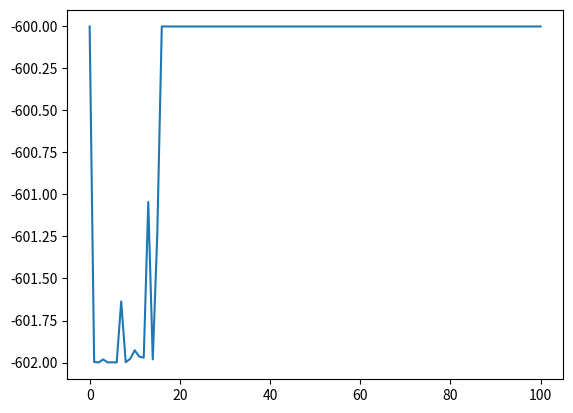

Reproduce this figure in Python.
import numpy as np
import matplotlib.pyplot as plt

POP_SIZE = 100  #每次迭代的种群总个数
N_GENERATIONS = 100  #迭代的总次数
C1 = 2  #自身最优解学习率
C2 = 2  #全局最优解学习率
W = 0.6 #惯性权重
X_MIN = 0 #解空间最小值
X_MAX = 15 #解空间最大值
BEST_ANSWERS = []

def F(x1, x2, x3):
	return 2*x1**2-3*x2**2-4*x1+5*x2+x3

def clamp(n, minn, maxn):
    n = np.maximum(n, minn)
    n = np.minimum(n, maxn)
    return n

class PSO(object):
    def __init__(self, population_size=POP_SIZE, max_steps=N_GENERATIONS):
        self.population_size = population_size  # 粒子群数量
        self.dim = 3  # 搜索空间的维度
        self.max_steps = max_steps  # 迭代次数
        self.x_bound = [X_MIN, X_MAX]  # 解空间范围 
        self.x = np.random.randint(self.x_bound[0],self.x_bound[1]+1, size=(POP_SIZE, self.dim)) #每一行就是一个3维度的向量，对应上x1，x2，x3
        self.v = np.random.rand(self.population_size, self.dim)  # 初始化粒子群速度
        fitness = self.calculate_fitness(self.x)
        self.p = self.x  # 个体的最佳位置
        self.pg = self.x[np.argmin(fitness)]  # 全局最佳位置
        self.individual_best_fitness = fitness  # 个体的最优适应度
        self.global_best_fitness = np.min(fitness)  # 全局最佳适应度
        BEST_ANSWERS.append(self.global_best_fitness)

    def calculate_fitness(self, x):
        x1 = x[:,0]
        x2 = x[:,1]
        x3 = x[:,2] 
        pred = F(x1, x2, x3)
        return pred

    def evolve(self):
        for _ in range(self.max_steps):
            r1 = np.random.rand(self.population_size, self.dim)
            r2 = np.random.rand(self.population_size, self.dim)
            # 更新速度和权重
            self.v = W*self.v+C1*r1*(self.p-self.x)+C2*r2*(self.pg-self.x)
            minn = [[self.x_bound[0]]*self.dim]*self.population_size
            maxn = [[self.x_bound[1]]*self.dim]*self.population_size
            self.x = clamp(self.v + self.x, minn, maxn)
            fitness = self.calculate_fitness(self.x)
            # 需要更新的个体
            update_id = np.greater(self.individual_best_fitness, fitness)
            self.p[update_id] = self.x[update_id]
            self.individual_best_fitness[update_id] = fitness[update_id]
            # 新一代出现了更小的fitness，所以更新全局最优fitness和位置
            if np.min(fitness) > self.global_best_fitness:
                self.pg = self.x[np.argmin(fitness)]
                self.global_best_fitness = np.min(fitness)
            print('best fitness: %.5f, mean fitness: %.5f' % (self.global_best_fitness, np.mean(fitness)))
            BEST_ANSWERS.append(np.min(fitness))
 
pso = PSO()
pso.evolve()
plt.plot(BEST_ANSWERS)
plt.show()
